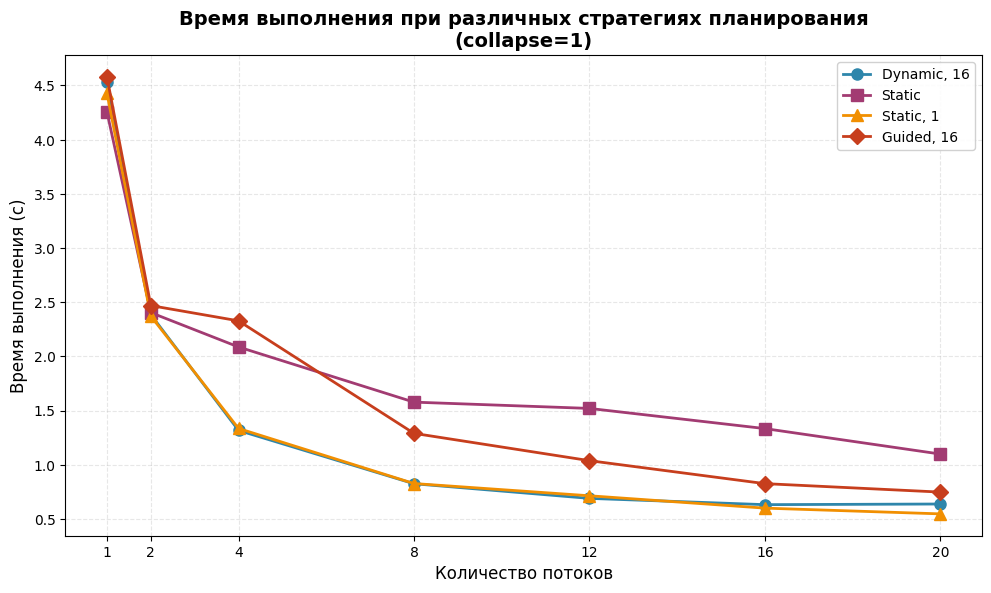
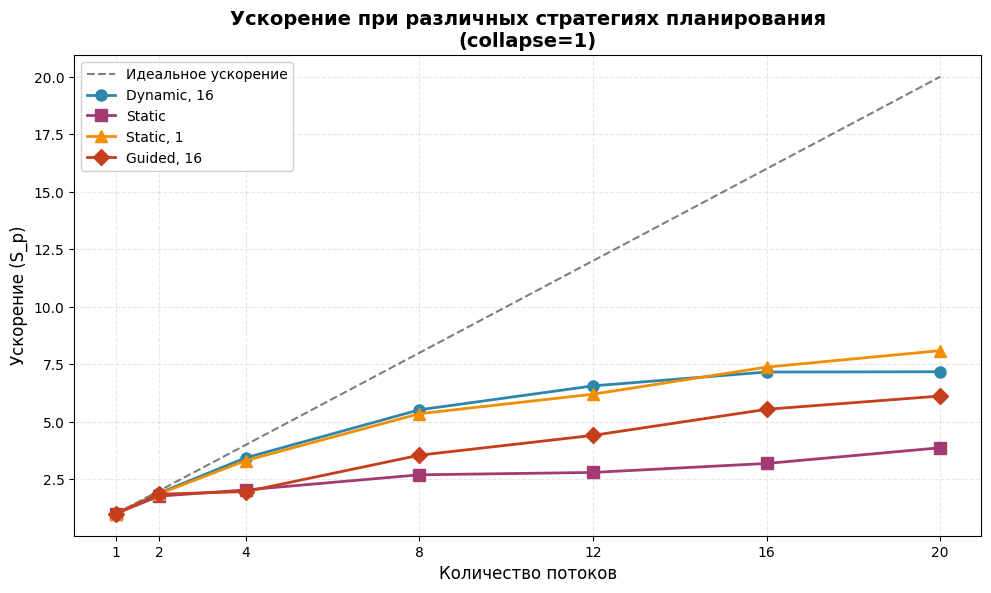
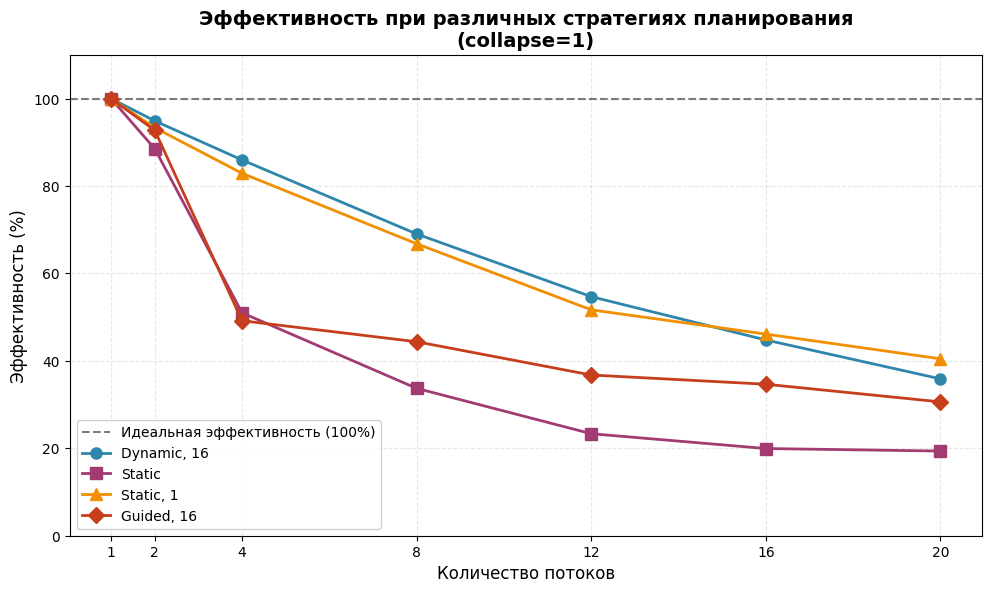
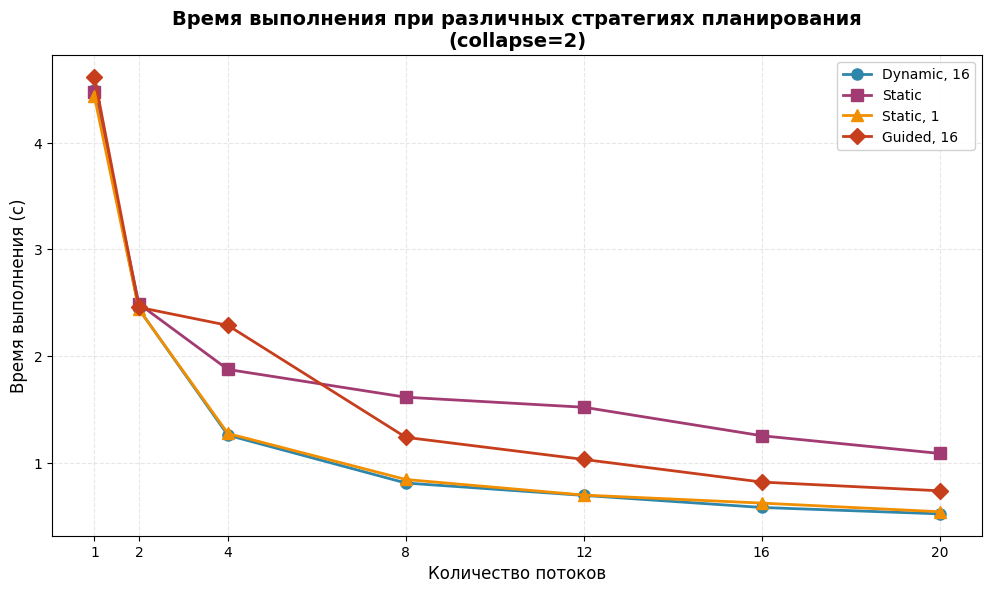
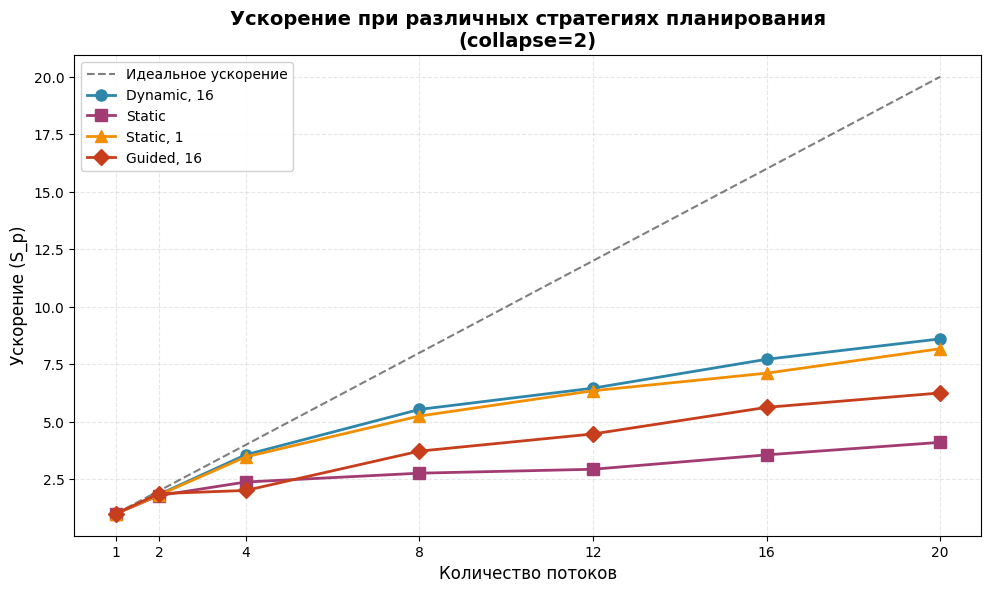
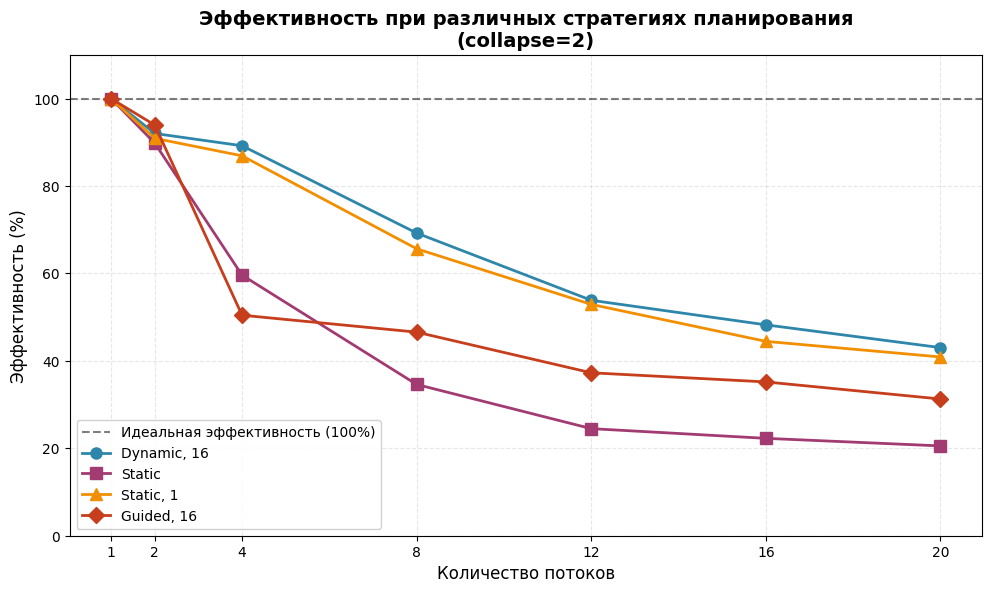

Python code for these plots, in order:
import matplotlib.pyplot as plt
import numpy as np

plt.rcParams['figure.dpi'] = 150
plt.rcParams['savefig.dpi'] = 300
plt.rcParams['font.family'] = 'DejaVu Sans'
plt.rcParams['font.size'] = 10
plt.rcParams['axes.grid'] = True
plt.rcParams['grid.alpha'] = 0.3
plt.rcParams['grid.linestyle'] = '--'

colors = {
    'Dynamic, 16': '#2E86AB',
    'Static': '#A23B72',
    'Static, 1': '#F18F01',
    'Guided, 16': '#C73E1D'
}
markers = {
    'Dynamic, 16': 'o',
    'Static': 's',
    'Static, 1': '^',
    'Guided, 16': 'D'
}

# Данные для collapse(1)
threads = [1, 2, 4, 8, 12, 16, 20]

data_collapse1 = {
    'Dynamic, 16': {
        'time': [4.529, 2.386, 1.317, 0.825, 0.690, 0.632, 0.638],
        'speedup': [1.00, 1.8982, 3.4389, 5.5232, 6.5638, 7.1661, 7.1775],
        'efficiency': [100, 94.91, 85.97, 69.04, 54.70, 44.79, 35.89]
    },
    'Static': {
        'time': [4.257, 2.404, 2.087, 1.578, 1.520, 1.334, 1.099],
        'speedup': [1.00, 1.7708, 2.0398, 2.6977, 2.8007, 3.1912, 3.8735],
        'efficiency': [100, 88.54, 51.00, 33.72, 23.34, 19.95, 19.37]
    },
    'Static, 1': {
        'time': [4.428, 2.372, 1.335, 0.827, 0.714, 0.600, 0.547],
        'speedup': [1.00, 1.8668, 3.3169, 5.3543, 6.2017, 7.3800, 8.0951],
        'efficiency': [100, 93.34, 82.92, 66.80, 51.68, 46.13, 40.48]
    },
    'Guided, 16': {
        'time': [4.580, 2.469, 2.328, 1.290, 1.038, 0.826, 0.748],
        'speedup': [1.00, 1.8550, 1.9674, 3.5504, 4.4123, 5.5448, 6.1230],
        'efficiency': [100, 92.75, 49.19, 44.38, 36.77, 34.66, 30.62]
    }
}

# Данные для collapse(2)
data_collapse2 = {
    'Dynamic, 16': {
        'time': [4.493, 2.441, 1.259, 0.811, 0.695, 0.582, 0.522],
        'speedup': [1.00, 1.8406, 3.5687, 5.5401, 6.4648, 7.7199, 8.6073],
        'efficiency': [100, 92.03, 89.22, 69.25, 53.87, 48.25, 43.04]
    },
    'Static': {
        'time': [4.471, 2.489, 1.875, 1.615, 1.521, 1.254, 1.088],
        'speedup': [1.00, 1.7963, 2.3845, 2.7684, 2.9395, 3.5654, 4.1094],
        'efficiency': [100, 89.82, 59.61, 34.61, 24.50, 22.28, 20.55]
    },
    'Static, 1': {
        'time': [4.433, 2.438, 1.275, 0.844, 0.698, 0.623, 0.542],
        'speedup': [1.00, 1.8183, 3.4769, 5.2524, 6.351, 7.1156, 8.1790],
        'efficiency': [100, 90.92, 86.92, 65.65, 52.93, 44.47, 40.90]
    },
    'Guided, 16': {
        'time': [4.617, 2.457, 2.288, 1.239, 1.032, 0.820, 0.738],
        'speedup': [1.00, 1.8791, 2.0179, 3.7264, 4.4738, 5.6305, 6.2561],
        'efficiency': [100, 93.96, 50.45, 46.58, 37.28, 35.19, 31.28]
    }
}

def plot_execution_time(data, title, filename):
    """Построение графика времени выполнения"""
    fig, ax = plt.subplots(figsize=(10, 6))

    for strategy, values in data.items():
        ax.plot(threads, values['time'],
                marker=markers[strategy],
                color=colors[strategy],
                linewidth=2,
                markersize=8,
                label=strategy)

    ax.set_xlabel('Количество потоков', fontsize=12)
    ax.set_ylabel('Время выполнения (с)', fontsize=12)
    ax.set_title(title, fontsize=14, fontweight='bold')
    ax.set_xticks(threads)
    ax.legend(loc='best', framealpha=0.9)

    plt.tight_layout()
    plt.savefig(filename, bbox_inches='tight')
    plt.close()
    print(f"✓ Сохранен: {filename}")

def plot_speedup(data, title, filename):
    """Построение графика ускорения с идеальной линией"""
    fig, ax = plt.subplots(figsize=(10, 6))

    # Идеальное линейное ускорение
    ax.plot(threads, threads, 'k--', linewidth=1.5, label='Идеальное ускорение', alpha=0.5)

    for strategy, values in data.items():
        ax.plot(threads, values['speedup'],
                marker=markers[strategy],
                color=colors[strategy],
                linewidth=2,
                markersize=8,
                label=strategy)

    ax.set_xlabel('Количество потоков', fontsize=12)
    ax.set_ylabel('Ускорение (S_p)', fontsize=12)
    ax.set_title(title, fontsize=14, fontweight='bold')
    ax.set_xticks(threads)
    ax.legend(loc='best', framealpha=0.9)

    plt.tight_layout()
    plt.savefig(filename, bbox_inches='tight')
    plt.close()
    print(f"✓ Сохранен: {filename}")

def plot_efficiency(data, title, filename):
    """Построение графика эффективности"""
    fig, ax = plt.subplots(figsize=(10, 6))

    # Идеальная эффективность 100%
    ax.axhline(y=100, color='k', linestyle='--', linewidth=1.5, label='Идеальная эффективность (100%)', alpha=0.5)

    for strategy, values in data.items():
        ax.plot(threads, values['efficiency'],
                marker=markers[strategy],
                color=colors[strategy],
                linewidth=2,
                markersize=8,
                label=strategy)

    ax.set_xlabel('Количество потоков', fontsize=12)
    ax.set_ylabel('Эффективность (%)', fontsize=12)
    ax.set_title(title, fontsize=14, fontweight='bold')
    ax.set_xticks(threads)
    ax.set_ylim(0, 110)
    ax.legend(loc='best', framealpha=0.9)

    plt.tight_layout()
    plt.savefig(filename, bbox_inches='tight')
    plt.close()
    print(f"✓ Сохранен: {filename}")

def main():
    print("Генерация графиков для лабораторной работы...")
    print("=" * 60)

    # Графики для collapse(1)
    print("\nГрафики для collapse(1):")
    plot_execution_time(data_collapse1,
                        'Время выполнения при различных стратегиях планирования\n(collapse=1)',
                        'collapse1_time.png')

    plot_speedup(data_collapse1,
                 'Ускорение при различных стратегиях планирования\n(collapse=1)',
                 'collapse1_speedup.png')

    plot_efficiency(data_collapse1,
                    'Эффективность при различных стратегиях планирования\n(collapse=1)',
                    'collapse1_efficiency.png')

    # Графики для collapse(2)
    print("\nГрафики для collapse(2):")
    plot_execution_time(data_collapse2,
                        'Время выполнения при различных стратегиях планирования\n(collapse=2)',
                        'collapse2_time.png')

    plot_speedup(data_collapse2,
                 'Ускорение при различных стратегиях планирования\n(collapse=2)',
                 'collapse2_speedup.png')

    plot_efficiency(data_collapse2,
                    'Эффективность при различных стратегиях планирования\n(collapse=2)',
                    'collapse2_efficiency.png')

    print("\n" + "=" * 60)
    print("✓ Все графики успешно созданы!")
    print("Файлы сохранены в текущей директории:")
    print("  - collapse1_time.png")
    print("  - collapse1_speedup.png")
    print("  - collapse1_efficiency.png")
    print("  - collapse2_time.png")
    print("  - collapse2_speedup.png")
    print("  - collapse2_efficiency.png")

if __name__ == "__main__":
    main()
